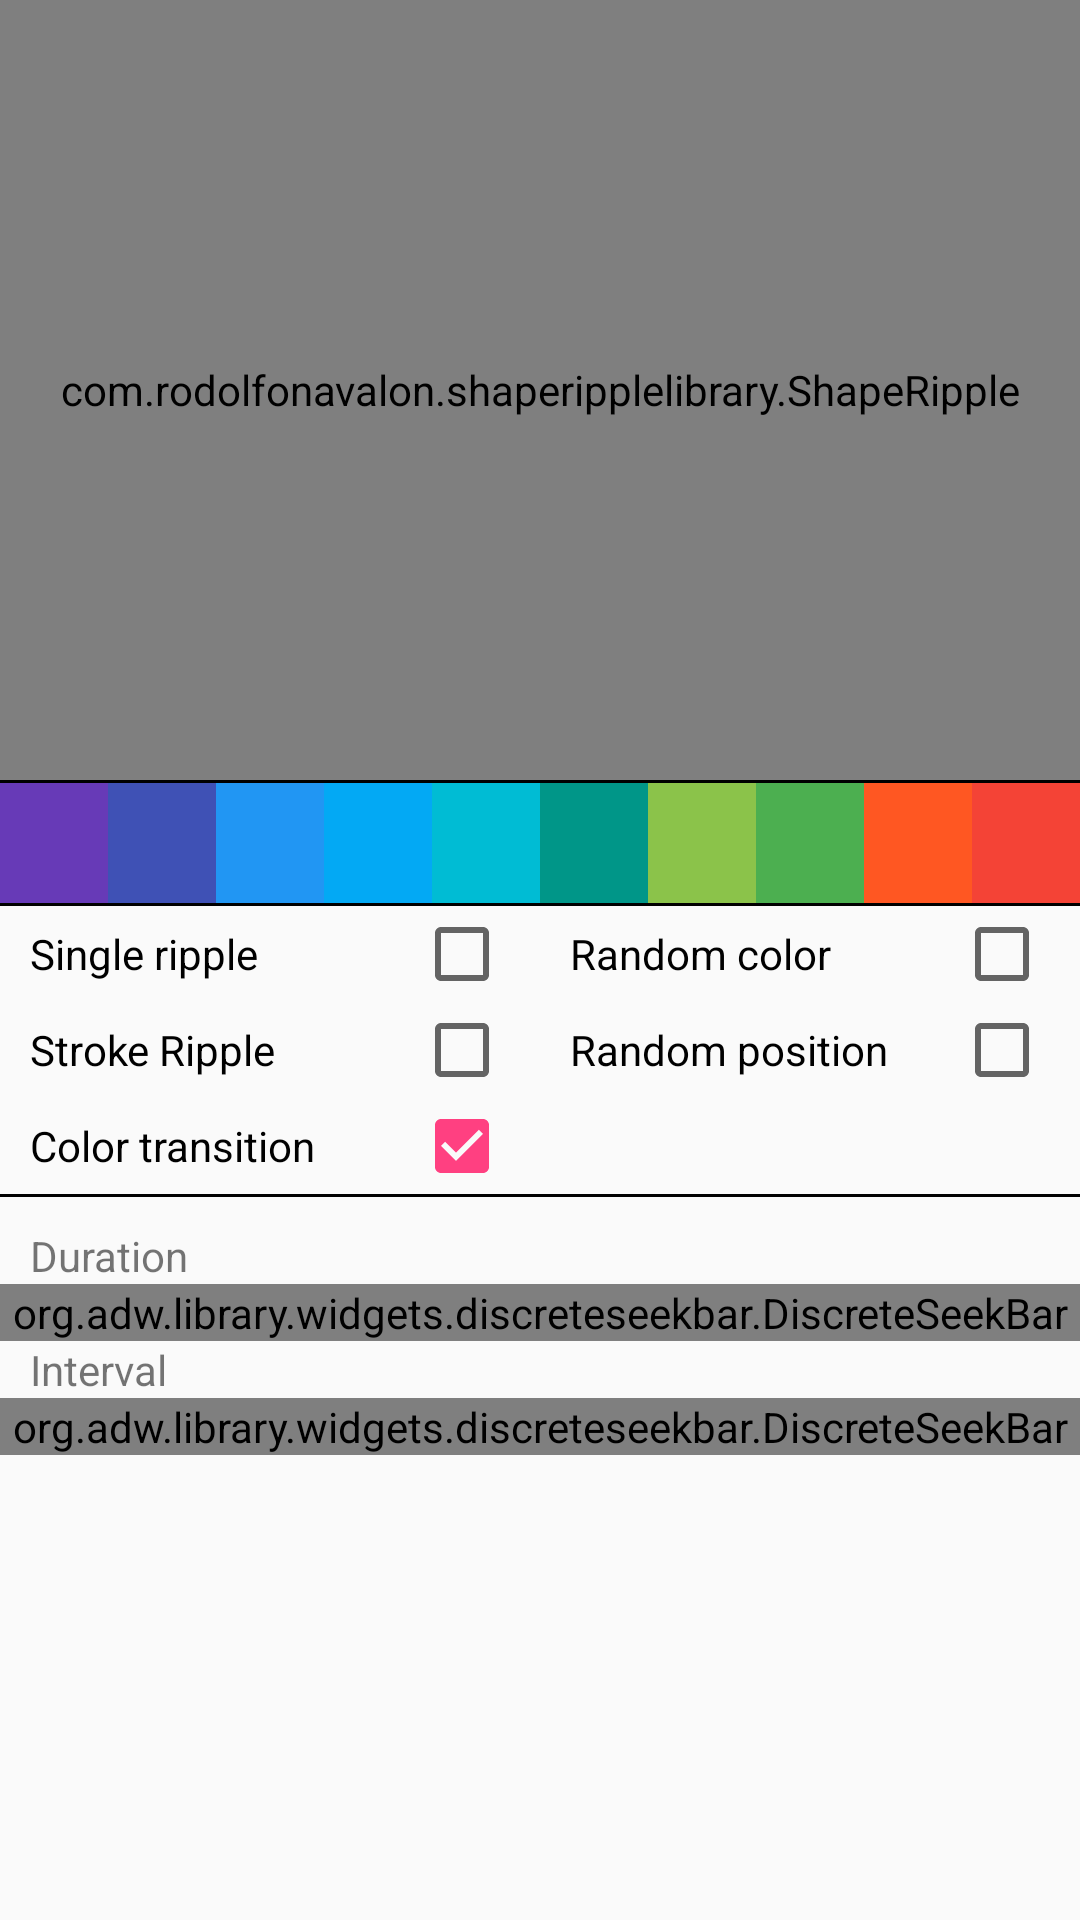

Here is an Android app screen rendered from its layout file. Give the layout XML and the strings, colors and styles it references.
<!-- AndroidManifest.xml: application theme AppTheme -->
<!-- res/layout/ripple_main.xml -->
<?xml version="1.0" encoding="utf-8"?>
<LinearLayout xmlns:android="http://schemas.android.com/apk/res/android"
    xmlns:app="http://schemas.android.com/apk/res-auto"
    xmlns:custom="http://schemas.android.com/apk/res-auto"
    xmlns:tools="http://schemas.android.com/tools"
    android:layout_width="match_parent"
    android:layout_height="match_parent"
    android:orientation="vertical"
    app:layout_behavior="@string/appbar_scrolling_view_behavior"
    tools:context="com.rodolfonavalon.shaperipple.MainActivity">

    <com.rodolfonavalon.shaperipplelibrary.ShapeRipple
        android:id="@+id/ripple"
        android:layout_width="match_parent"
        android:layout_height="260dp"
        custom:ripple_stroke_width="15dp" />

    <ScrollView
        android:layout_width="match_parent"
        android:layout_height="wrap_content">

        <LinearLayout
            android:layout_width="wrap_content"
            android:layout_height="wrap_content"
            android:orientation="vertical">

            <View
                android:id="@+id/divider"
                android:layout_width="match_parent"
                android:layout_height="1dp"
                android:background="@android:color/black" />

            <LinearLayout
                android:layout_width="match_parent"
                android:layout_height="40dp"
                android:orientation="horizontal"
                android:weightSum="10">

                <View
                    android:layout_width="0dp"
                    android:layout_height="match_parent"
                    android:layout_weight="1"
                    android:background="@color/primary_deep_purple"
                    android:onClick="colorPick" />

                <View
                    android:layout_width="0dp"
                    android:layout_height="match_parent"
                    android:layout_weight="1"
                    android:background="@color/primary_indigo"
                    android:onClick="colorPick" />

                <View
                    android:layout_width="0dp"
                    android:layout_height="match_parent"
                    android:layout_weight="1"
                    android:background="@color/primary_blue"
                    android:onClick="colorPick" />

                <View
                    android:layout_width="0dp"
                    android:layout_height="match_parent"
                    android:layout_weight="1"
                    android:background="@color/primary_light_blue"
                    android:onClick="colorPick" />

                <View
                    android:layout_width="0dp"
                    android:layout_height="match_parent"
                    android:layout_weight="1"
                    android:background="@color/primary_cyan"
                    android:onClick="colorPick" />

                <View
                    android:layout_width="0dp"
                    android:layout_height="match_parent"
                    android:layout_weight="1"
                    android:background="@color/primary_teal"
                    android:onClick="colorPick" />

                <View
                    android:layout_width="0dp"
                    android:layout_height="match_parent"
                    android:layout_weight="1"
                    android:background="@color/primary_light_green"
                    android:onClick="colorPick" />

                <View
                    android:layout_width="0dp"
                    android:layout_height="match_parent"
                    android:layout_weight="1"
                    android:background="@color/primary_green"
                    android:onClick="colorPick" />

                <View
                    android:layout_width="0dp"
                    android:layout_height="match_parent"
                    android:layout_weight="1"
                    android:background="@color/primary_deep_orange"
                    android:onClick="colorPick" />

                <View
                    android:layout_width="0dp"
                    android:layout_height="match_parent"
                    android:layout_weight="1"
                    android:background="@color/primary_red"
                    android:onClick="colorPick" />
            </LinearLayout>

            <View
                android:id="@+id/divider3"
                android:layout_width="match_parent"
                android:layout_height="1dp"
                android:background="@android:color/black" />

            <LinearLayout
                android:layout_width="match_parent"
                android:layout_height="wrap_content"
                android:orientation="horizontal"
                android:weightSum="2">

                <LinearLayout
                    android:layout_width="0dp"
                    android:layout_height="wrap_content"
                    android:layout_weight="1"
                    android:orientation="vertical"
                    android:paddingEnd="@dimen/customizer_container_padding"
                    android:paddingLeft="@dimen/customizer_container_padding"
                    android:paddingRight="@dimen/customizer_container_padding"
                    android:paddingStart="@dimen/customizer_container_padding">

                    <android.support.v7.widget.AppCompatCheckBox
                        android:id="@+id/enable_single_ripple"
                        android:layout_width="match_parent"
                        android:layout_height="wrap_content"
                        android:background="@android:color/transparent"
                        android:button="@null"
                        android:drawableEnd="?android:attr/listChoiceIndicatorMultiple"
                        android:drawableRight="?android:attr/listChoiceIndicatorMultiple"
                        android:text="Single ripple" />

                    <android.support.v7.widget.AppCompatCheckBox
                        android:id="@+id/enable_stroke_ripple"
                        android:layout_width="match_parent"
                        android:layout_height="wrap_content"
                        android:background="@android:color/transparent"
                        android:button="@null"
                        android:drawableEnd="?android:attr/listChoiceIndicatorMultiple"
                        android:drawableRight="?android:attr/listChoiceIndicatorMultiple"
                        android:text="Stroke Ripple" />

                    <android.support.v7.widget.AppCompatCheckBox
                        android:id="@+id/enable_color_transition"
                        android:layout_width="match_parent"
                        android:layout_height="wrap_content"
                        android:background="@android:color/transparent"
                        android:button="@null"
                        android:checked="true"
                        android:drawableEnd="?android:attr/listChoiceIndicatorMultiple"
                        android:drawableRight="?android:attr/listChoiceIndicatorMultiple"
                        android:text="Color transition" />

                </LinearLayout>

                <LinearLayout
                    android:layout_width="0dp"
                    android:layout_height="wrap_content"
                    android:layout_weight="1"
                    android:orientation="vertical"
                    android:paddingEnd="@dimen/customizer_container_padding"
                    android:paddingLeft="@dimen/customizer_container_padding"
                    android:paddingRight="@dimen/customizer_container_padding"
                    android:paddingStart="@dimen/customizer_container_padding">

                    <android.support.v7.widget.AppCompatCheckBox
                        android:id="@+id/enable_random_color"
                        android:layout_width="match_parent"
                        android:layout_height="wrap_content"
                        android:background="@android:color/transparent"
                        android:button="@null"
                        android:drawableEnd="?android:attr/listChoiceIndicatorMultiple"
                        android:drawableRight="?android:attr/listChoiceIndicatorMultiple"
                        android:text="Random color" />

                    <android.support.v7.widget.AppCompatCheckBox
                        android:id="@+id/enable_random_position"
                        android:layout_width="match_parent"
                        android:layout_height="wrap_content"
                        android:background="@android:color/transparent"
                        android:button="@null"
                        android:drawableEnd="?android:attr/listChoiceIndicatorMultiple"
                        android:drawableRight="?android:attr/listChoiceIndicatorMultiple"
                        android:text="Random position" />
                </LinearLayout>

            </LinearLayout>

            <View
                android:id="@+id/divider2"
                android:layout_width="match_parent"
                android:layout_height="1dp"
                android:background="@android:color/black" />

            <TextView
                android:layout_width="match_parent"
                android:layout_height="wrap_content"
                android:layout_marginEnd="@dimen/customizer_container_padding"
                android:layout_marginStart="@dimen/customizer_container_padding"
                android:layout_marginTop="@dimen/customizer_container_padding"
                android:text="Duration" />

            <org.adw.library.widgets.discreteseekbar.DiscreteSeekBar
                android:id="@+id/ripple_duration"
                android:layout_width="match_parent"
                android:layout_height="wrap_content"
                custom:dsb_max="10000"
                custom:dsb_min="500"
                custom:dsb_value="1500" />

            <TextView
                android:layout_width="match_parent"
                android:layout_height="wrap_content"
                android:layout_marginEnd="@dimen/customizer_container_padding"
                android:layout_marginStart="@dimen/customizer_container_padding"
                android:text="Interval" />

            <org.adw.library.widgets.discreteseekbar.DiscreteSeekBar
                android:id="@+id/ripple_interval"
                android:layout_width="match_parent"
                android:layout_height="wrap_content"
                custom:dsb_max="200"
                custom:dsb_min="1"
                custom:dsb_value="100" />

        </LinearLayout>
    </ScrollView>
</LinearLayout>
<!-- resources referenced by this layout -->
<resources>
  <color name="primary_blue">#2196F3</color>
  <color name="primary_cyan">#00BCD4</color>
  <color name="primary_deep_orange">#FF5722</color>
  <color name="primary_deep_purple">#673AB7</color>
  <color name="primary_green">#4CAF50</color>
  <color name="primary_indigo">#3F51B5</color>
  <color name="primary_light_blue">#03A9F4</color>
  <color name="primary_light_green">#8BC34A</color>
  <color name="primary_red">#F44336</color>
  <color name="primary_teal">#009688</color>
  <dimen name="customizer_container_padding">10dp</dimen>
  <style name="AppTheme" parent="Theme.AppCompat.Light.NoActionBar">
          
          <item name="colorPrimary">@color/colorPrimary</item>
          <item name="colorPrimaryDark">@color/colorPrimaryDark</item>
          <item name="colorAccent">@color/colorAccent</item>
      </style>
  <color name="colorPrimary">#3F51B5</color>
  <color name="colorPrimaryDark">#303F9F</color>
  <color name="colorAccent">#FF4081</color>
</resources>
